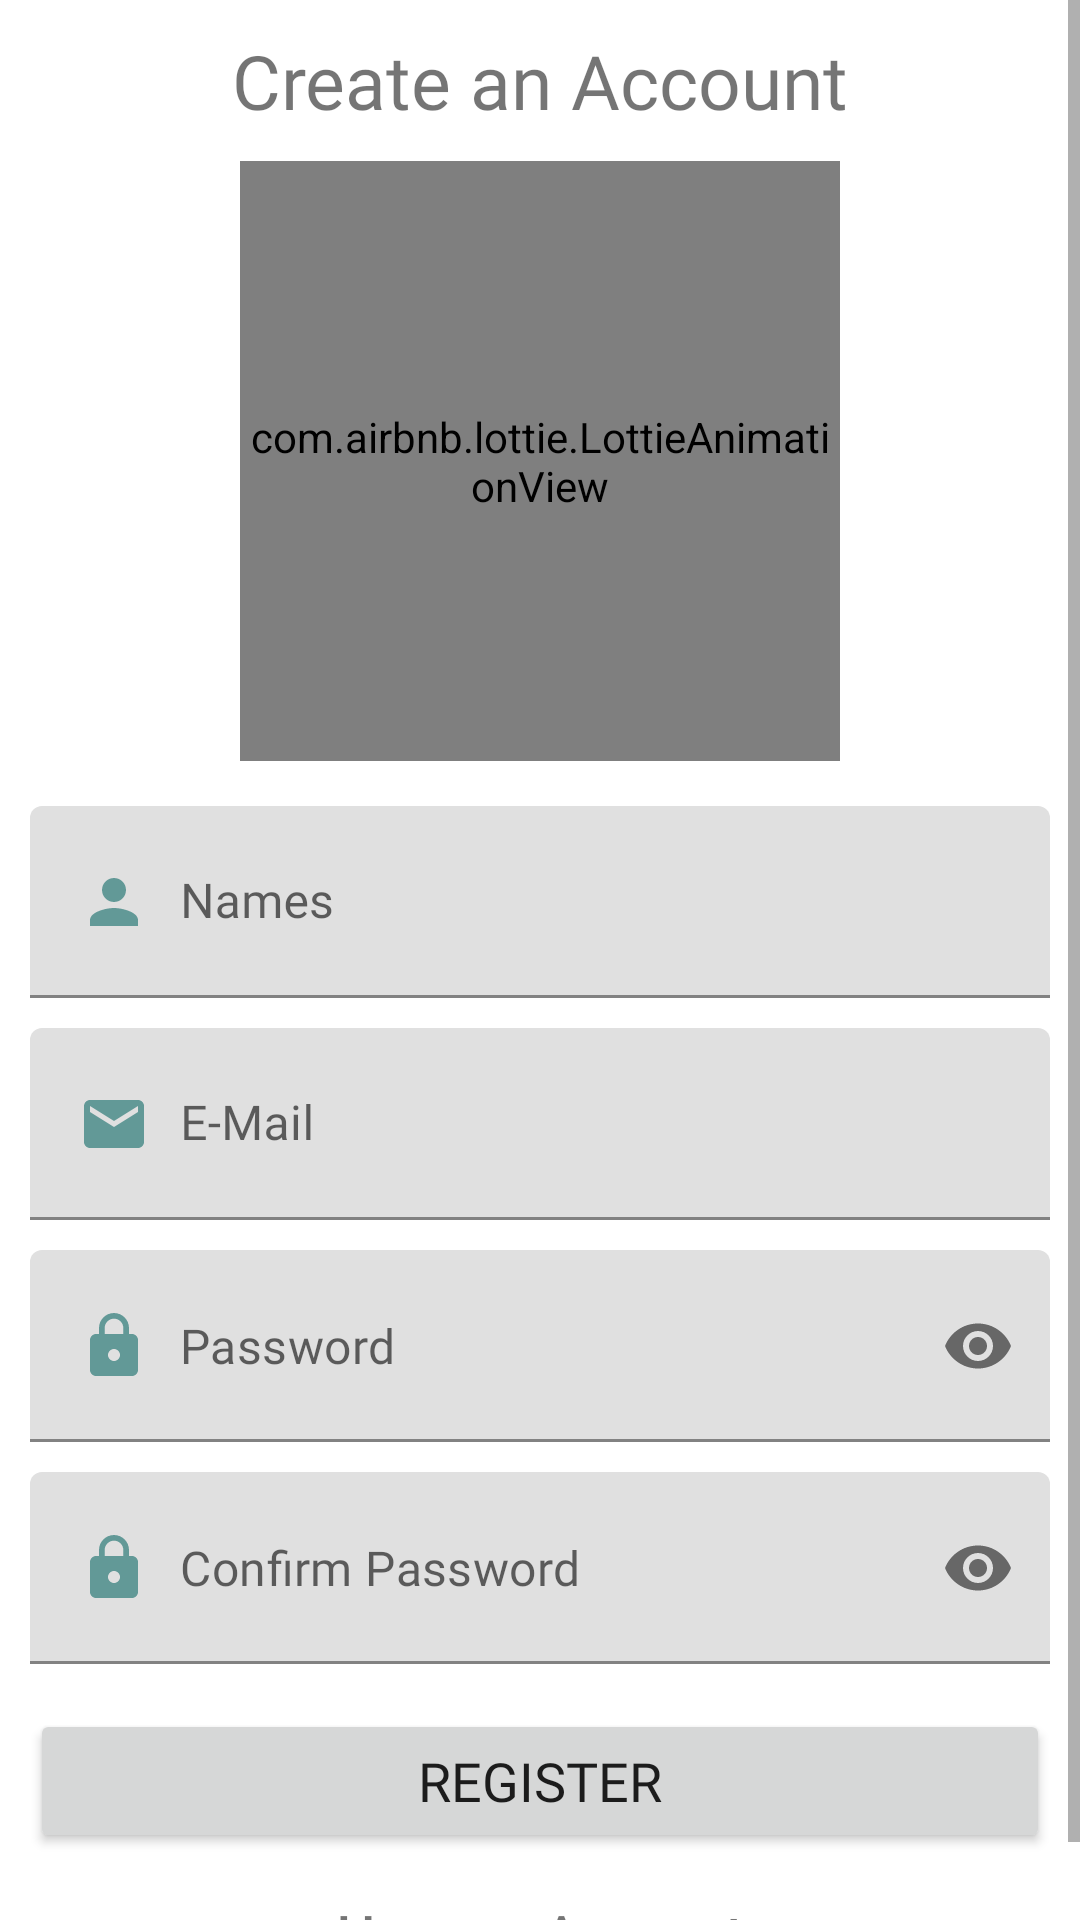

Here is an Android app screen rendered from its layout file. Give the layout XML and the strings, colors and styles it references.
<!-- AndroidManifest.xml: application theme Theme.PersonalAgenda -->
<!-- res/layout/activity_registry.xml -->
<?xml version="1.0" encoding="utf-8"?>
<ScrollView

    xmlns:android="http://schemas.android.com/apk/res/android"
    xmlns:app="http://schemas.android.com/apk/res-auto"
    xmlns:tools="http://schemas.android.com/tools"
    android:layout_width="match_parent"
    android:layout_height="match_parent"
    tools:context=".Registry">

    <androidx.appcompat.widget.LinearLayoutCompat
        android:layout_width="match_parent"
        android:layout_height="wrap_content"
        android:padding="10dp"
        android:orientation="vertical">

        <TextView
            android:text="@string/CreateAccountTXT"
            android:layout_width="match_parent"
            android:layout_height="wrap_content"
            android:fontFamily="@font/roboto"
            android:textSize="25sp"
            android:gravity="center"/>

        <com.airbnb.lottie.LottieAnimationView
            android:layout_width="200dp"
            android:layout_height="200dp"
            app:lottie_imageAssetsFolder="assets"
            app:lottie_fileName="register.json"
            app:lottie_loop="true"
            app:lottie_autoPlay="true"
            android:layout_gravity="center"
            android:layout_marginTop="10dp"/>

        <com.google.android.material.textfield.TextInputLayout
            android:layout_width="match_parent"
            android:layout_height="wrap_content"
            android:layout_marginTop="15dp">

            <EditText
                android:id="@+id/NameEt"
                android:hint="@string/NameEt"
                android:inputType="textPersonName|textCapWords"
                android:fontFamily="@font/roboto"
                android:padding="20dp"
                android:drawablePadding="10dp"
                android:drawableStart="@drawable/icon_names"
                android:layout_width="match_parent"
                android:layout_height="wrap_content"/>

        </com.google.android.material.textfield.TextInputLayout>

        <com.google.android.material.textfield.TextInputLayout

            android:layout_width="match_parent"
            android:layout_height="wrap_content"
            android:layout_marginTop="10dp">

            <EditText
                android:id="@+id/EmailEt"
                android:hint="@string/EmailEt"
                android:inputType="textEmailAddress"
                android:fontFamily="@font/roboto"
                android:padding="20dp"
                android:drawablePadding="10dp"
                android:drawableStart="@drawable/icon_email"
                android:layout_width="match_parent"
                android:layout_height="wrap_content"/>

        </com.google.android.material.textfield.TextInputLayout>

        <com.google.android.material.textfield.TextInputLayout
            android:layout_marginTop="10dp"
            android:layout_width="match_parent"
            android:layout_height="wrap_content"
            app:passwordToggleEnabled="true"
            app:hintEnabled="false">

            <EditText
                android:id="@+id/PasswordEt"
                android:hint="@string/PasswordEt"
                android:inputType="textPassword"
                android:fontFamily="@font/roboto"
                android:padding="20dp"
                android:drawablePadding="10dp"
                android:drawableStart="@drawable/icon_password"
                android:layout_width="match_parent"
                android:layout_height="wrap_content"/>

        </com.google.android.material.textfield.TextInputLayout>

        <com.google.android.material.textfield.TextInputLayout
            android:layout_width="match_parent"
            android:layout_height="wrap_content"
            android:layout_marginTop="10dp"
            app:passwordToggleEnabled="true"
            app:hintEnabled="false">

            <EditText
                android:id="@+id/ConfirmPasswordEt"
                android:hint="@string/ConfirmPasswordEt"
                android:inputType="textPassword"
                android:fontFamily="@font/roboto"
                android:padding="20dp"
                android:drawablePadding="10dp"
                android:drawableStart="@drawable/icon_password"
                android:layout_width="match_parent"
                android:layout_height="wrap_content"/>

        </com.google.android.material.textfield.TextInputLayout>

        <Button
            android:id="@+id/RegisterUser"
            android:text="@string/RegisterUser"
            android:layout_width="match_parent"
            android:layout_height="wrap_content"
            android:fontFamily="@font/roboto"
            android:layout_marginTop="15dp"
            android:textSize="18sp"/>

            <TextView
                android:id="@+id/HaveAcc"
                android:text="@string/HaveAcc"
                android:fontFamily="@font/roboto"
                android:textSize="18sp"
                android:layout_gravity="center"
                android:textStyle="bold"
                android:layout_marginTop="15dp"
                android:layout_width="wrap_content"
                android:layout_height="wrap_content"/>

    </androidx.appcompat.widget.LinearLayoutCompat>


</ScrollView>
<!-- resources referenced by this layout -->
<resources>
  <!-- drawable icon_email (drawable) -->
  <vector android:height="24dp" android:tint="#629997"
      android:viewportHeight="24" android:viewportWidth="24"
      android:width="24dp" xmlns:android="http://schemas.android.com/apk/res/android">
      <path android:fillColor="@android:color/white" android:pathData="M20,4L4,4c-1.1,0 -1.99,0.9 -1.99,2L2,18c0,1.1 0.9,2 2,2h16c1.1,0 2,-0.9 2,-2L22,6c0,-1.1 -0.9,-2 -2,-2zM20,8l-8,5 -8,-5L4,6l8,5 8,-5v2z"/>
  </vector>
  <!-- drawable icon_names (drawable) -->
  <vector android:height="24dp" android:tint="#629997"
      android:viewportHeight="24" android:viewportWidth="24"
      android:width="24dp" xmlns:android="http://schemas.android.com/apk/res/android">
      <path android:fillColor="@android:color/white" android:pathData="M12,12c2.21,0 4,-1.79 4,-4s-1.79,-4 -4,-4 -4,1.79 -4,4 1.79,4 4,4zM12,14c-2.67,0 -8,1.34 -8,4v2h16v-2c0,-2.66 -5.33,-4 -8,-4z"/>
  </vector>
  <!-- drawable icon_password (drawable) -->
  <vector android:height="24dp" android:tint="#629997"
      android:viewportHeight="24" android:viewportWidth="24"
      android:width="24dp" xmlns:android="http://schemas.android.com/apk/res/android">
      <path android:fillColor="@android:color/white" android:pathData="M18,8h-1L17,6c0,-2.76 -2.24,-5 -5,-5S7,3.24 7,6v2L6,8c-1.1,0 -2,0.9 -2,2v10c0,1.1 0.9,2 2,2h12c1.1,0 2,-0.9 2,-2L20,10c0,-1.1 -0.9,-2 -2,-2zM12,17c-1.1,0 -2,-0.9 -2,-2s0.9,-2 2,-2 2,0.9 2,2 -0.9,2 -2,2zM15.1,8L8.9,8L8.9,6c0,-1.71 1.39,-3.1 3.1,-3.1 1.71,0 3.1,1.39 3.1,3.1v2z"/>
  </vector>
  <string name="ConfirmPasswordEt">Confirm Password</string>
  <string name="CreateAccountTXT">Create an Account</string>
  <string name="EmailEt">E-Mail</string>
  <string name="HaveAcc">Have an Account</string>
  <string name="NameEt">Names</string>
  <string name="PasswordEt">Password</string>
  <string name="RegisterUser">Register</string>
  <style name="Theme.PersonalAgenda" parent="Theme.MaterialComponents.DayNight.DarkActionBar">
          
          <item name="colorPrimary">@color/colorPrimary</item>
          <item name="colorPrimaryVariant">@color/colorPrimaryDark</item>
          <item name="colorOnPrimary">@color/white</item>
          
          <item name="colorSecondary">@color/teal_200</item>
          <item name="colorSecondaryVariant">@color/teal_700</item>
          <item name="colorOnSecondary">@color/colorPrimaryDark</item>
          
          <item name="android:statusBarColor" tools:targetApi="l">?attr/colorPrimaryVariant</item>
          
      </style>
  <color name="colorPrimary">#8ac149</color>
  <color name="colorPrimaryDark">#599015</color>
  <color name="white">#FFFFFFFF</color>
  <color name="teal_200">#FF03DAC5</color>
  <color name="teal_700">#FF018786</color>
</resources>
